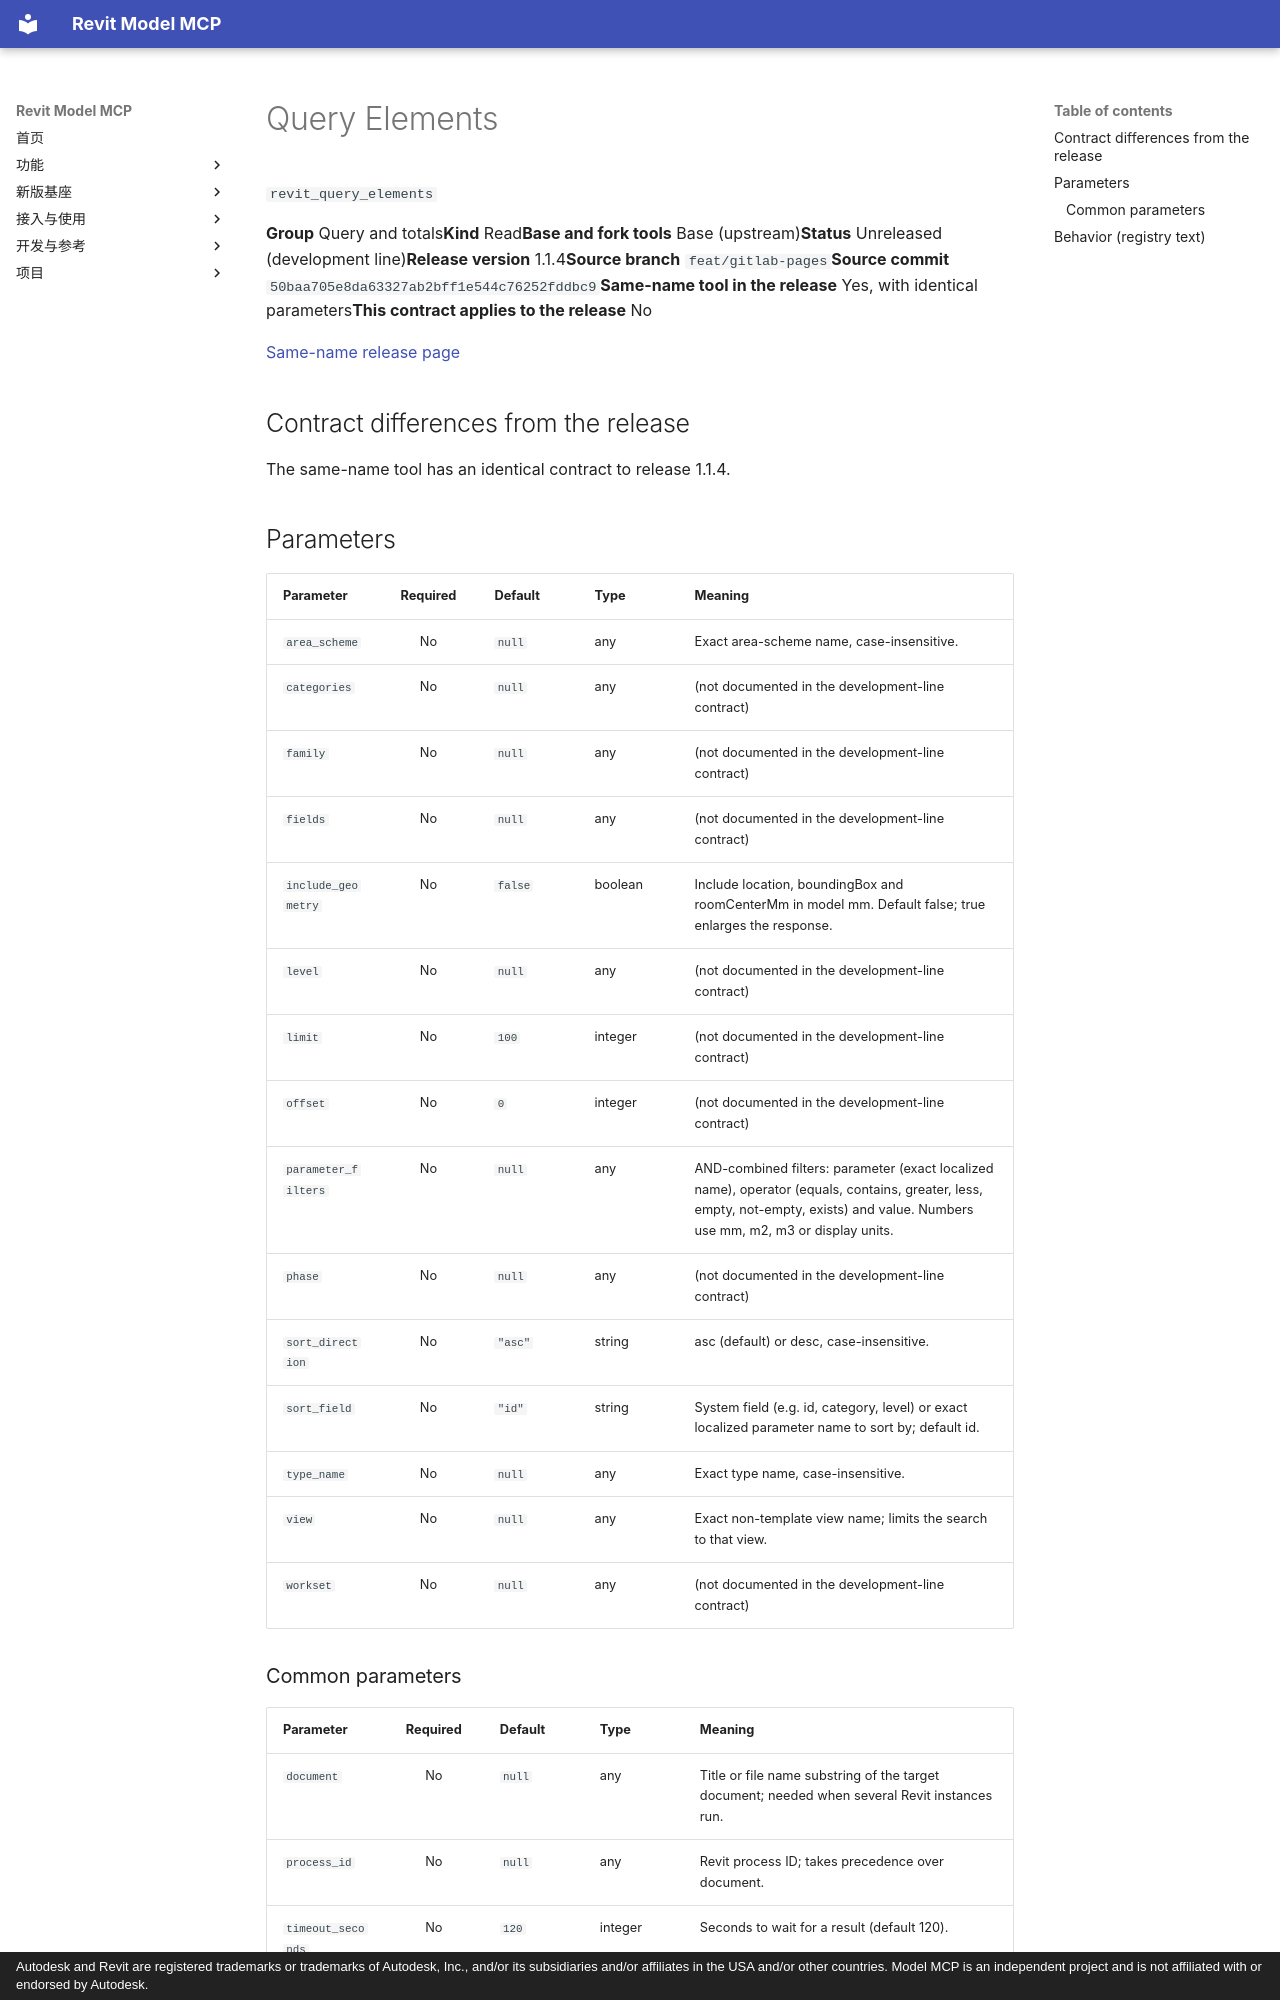

repository: vibe-bimer/smart-revit · page: platform/revit_query_elements.en/index.html · generator: mkdocs · copyright: Autodesk and Revit are registered trademarks or trademarks of Autodesk, Inc., and/or its subsidiaries and/or affiliates in the USA and/or other countries. Model MCP is an independent project and is not affiliated with or endorsed by Autodesk.

---
description: "Read a page of matching element rows. Lengths use mm, areas m2, volumes m3; optional geometry is in model mm. roomCenterMm is a point inside the room, a bounding-box centre can lie outside it. hasMore=true means further pages exist. A non-empty skipped list means the result is incomplete; skippedCount counts all skipped entries."
---

# Query Elements

`revit_query_elements`

<p class="facts"><span><b>Group</b> Query and totals</span><span><b>Kind</b> Read</span><span><b>Base and fork tools</b> Base (upstream)</span><span><b>Status</b> Unreleased (development line)</span><span><b>Release version</b> 1.1.4</span><span><b>Source branch</b> <code>feat/gitlab-pages</code></span><span><b>Source commit</b> <code>50baa705e8da63327ab2bff1e544c76252fddbc9</code></span><span><b>Same-name tool in the release</b> Yes, with identical parameters</span><span><b>This contract applies to the release</b> No</span></p>

[Same-name release page](../features/revit_query_elements.md)

## Contract differences from the release {#contract-diff}

The same-name tool has an identical contract to release 1.1.4.

## Parameters {#parameters}

<div class="rmc-tablewrap" markdown="1">

| Parameter {scope=col} | Required {scope=col} | Default {scope=col} | Type {scope=col} | Meaning {scope=col} |
| --- | :--: | --- | --- | --- |
| `area_scheme` | No | `null` | any | Exact area-scheme name, case-insensitive. |
| `categories` | No | `null` | any | (not documented in the development-line contract) |
| `family` | No | `null` | any | (not documented in the development-line contract) |
| `fields` | No | `null` | any | (not documented in the development-line contract) |
| `include_geometry` | No | `false` | boolean | Include location, boundingBox and roomCenterMm in model mm. Default false; true enlarges the response. |
| `level` | No | `null` | any | (not documented in the development-line contract) |
| `limit` | No | `100` | integer | (not documented in the development-line contract) |
| `offset` | No | `0` | integer | (not documented in the development-line contract) |
| `parameter_filters` | No | `null` | any | AND-combined filters: parameter (exact localized name), operator (equals, contains, greater, less, empty, not-empty, exists) and value. Numbers use mm, m2, m3 or display units. |
| `phase` | No | `null` | any | (not documented in the development-line contract) |
| `sort_direction` | No | `"asc"` | string | asc (default) or desc, case-insensitive. |
| `sort_field` | No | `"id"` | string | System field (e.g. id, category, level) or exact localized parameter name to sort by; default id. |
| `type_name` | No | `null` | any | Exact type name, case-insensitive. |
| `view` | No | `null` | any | Exact non-template view name; limits the search to that view. |
| `workset` | No | `null` | any | (not documented in the development-line contract) |

</div>
